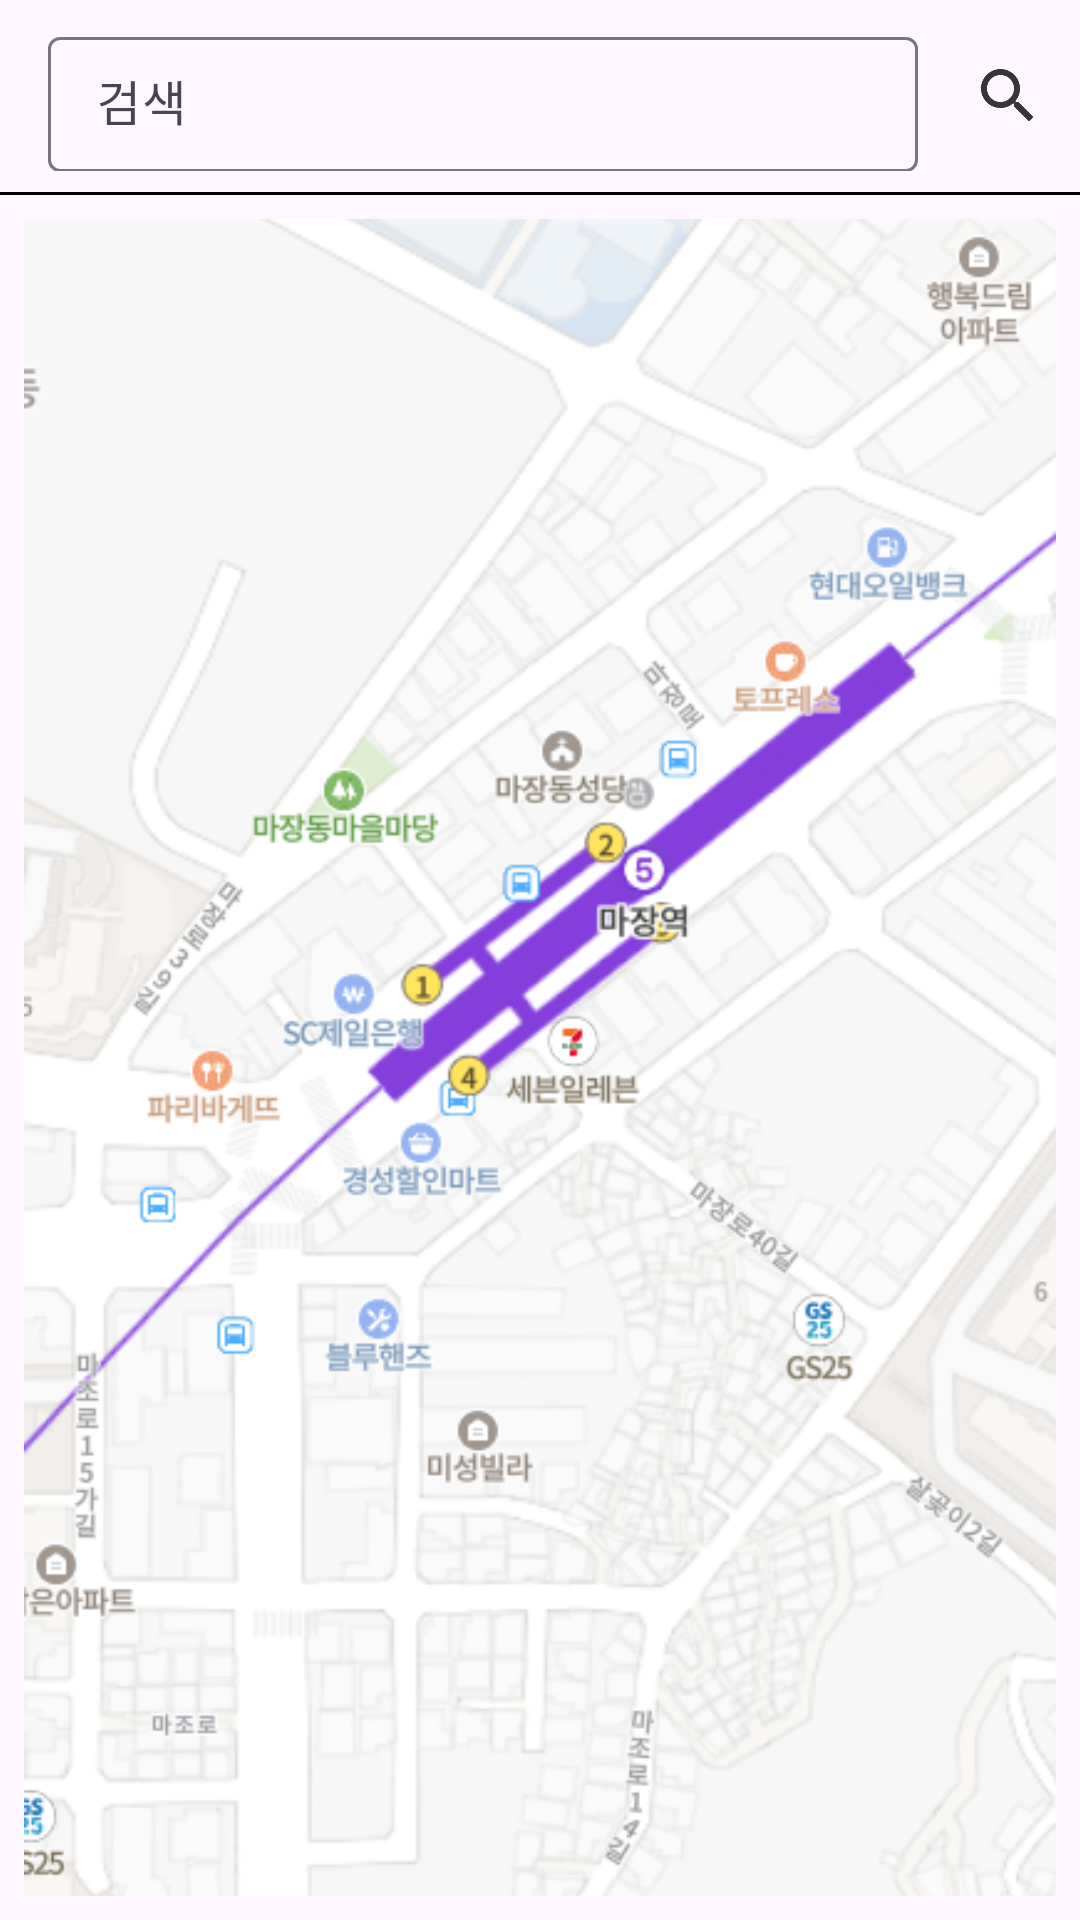

Layout XML and referenced resources for this Android screen:
<!-- AndroidManifest.xml: application theme Theme.TPkysAdministration -->
<!-- res/layout/fragment_disease_map.xml -->
<?xml version="1.0" encoding="utf-8"?>
<RelativeLayout xmlns:android="http://schemas.android.com/apk/res/android"
    android:layout_width="match_parent"
    android:layout_height="match_parent"
    xmlns:app="http://schemas.android.com/apk/res-auto">

    <androidx.appcompat.widget.Toolbar
        android:id="@+id/toolbar"
        android:layout_width="match_parent"
        android:layout_height="?attr/actionBarSize"
        app:menu="@menu/fragment_toolbar_menu"
        app:navigationIcon="@drawable/baseline_arrow_back_24">


        <com.google.android.material.textfield.TextInputLayout
            android:id="@+id/input_layout_search"
            android:layout_width="290dp"
            android:layout_height="50dp"
            android:hint="검색">

            <com.google.android.material.textfield.TextInputEditText
                android:layout_width="290dp"
                android:layout_height="45dp"
                android:inputType="text" />

        </com.google.android.material.textfield.TextInputLayout>
    </androidx.appcompat.widget.Toolbar>

    <View
        android:layout_below="@id/toolbar"
        android:id="@+id/view"
        android:layout_width="match_parent"
        android:layout_height="1dp"
        android:background="@color/black"/>

    <ImageView
        android:layout_below="@id/view"
        android:layout_margin="8dp"
        android:id="@+id/iv"
        android:layout_width="match_parent"
        android:layout_height="match_parent"
        android:src="@drawable/sdgsd"
        android:scaleType="centerCrop"/>

</RelativeLayout>
<!-- resources referenced by this layout -->
<resources>
  <!-- drawable sdgsd: jpg bitmap (drawable, 211021 bytes) -->
  <style name="Theme.TPkysAdministration" parent="Base.Theme.TPkysAdministration" />
  <style name="Base.Theme.TPkysAdministration" parent="Theme.Material3.DayNight.NoActionBar">
          
          
      </style>
  <!-- not gathered from this repository: default colours our renderer supplied (Android Studio template values) -->
  <color name="black">#FF000000</color>
</resources>
